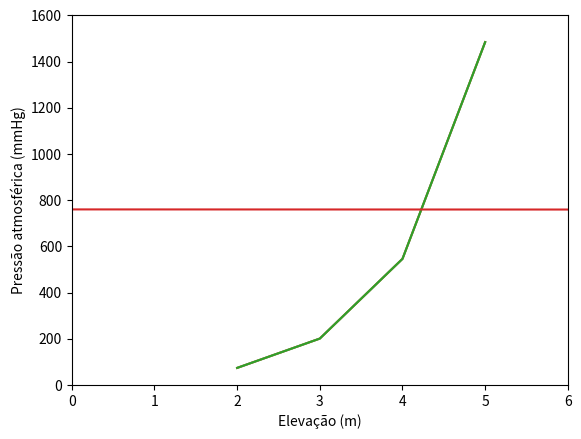

Write the Python code that produced this figure.
1+1

3+1*4

3+1*5

(3+1)*4

3+(1*4)

a = 3
b = 4
c = 1

a*b+c

a = [1,2,3,7]

a

type (a)

import numpy as np

a_np = np.array(a)

a

type(a_np)

a_np*10

expoentes = [2, 3, 4, 5]
a_exp = 10*np.exp(expoentes)

import matplotlib.pyplot as plt

plt.plot(expoentes,a_exp)

plt.plot(expoentes,a_exp)
plt.xlabel('Expoentes')
plt.ylabel('a_exp')

plt.plot(expoentes,a_exp)
plt.xlabel('Expoentes')
plt.ylabel('a_exp')
plt.axis([0,6,0,1600])

zz = np.linspace(0,100,50)
zz

zz = np.linspace(0,98,50)
zz

zz=np.linspace(0,10000,100)
Pa = 760*np.exp(-0.00012*zz)

plt.plot(zz,Pa)
plt.xlabel('Elevação (m)')
plt.ylabel('Pressão atmosférica (mmHg)')